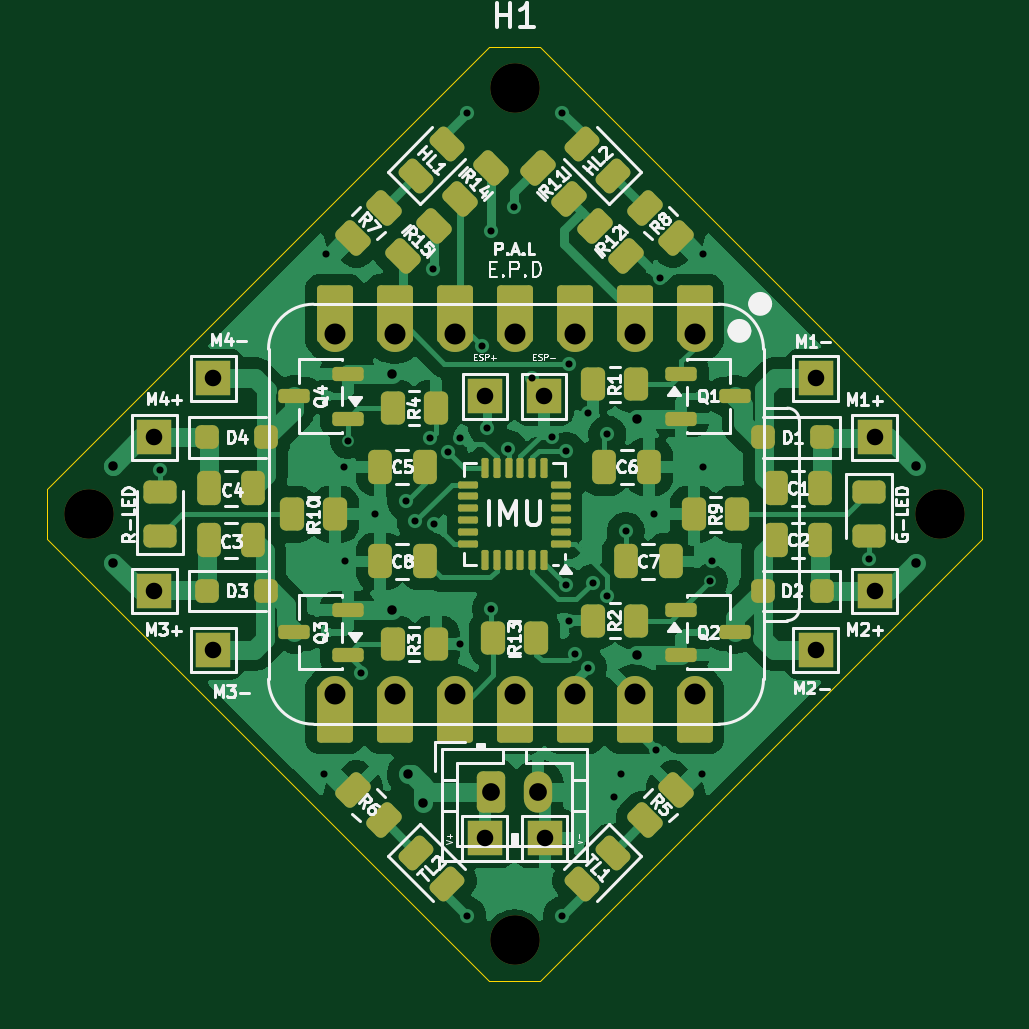
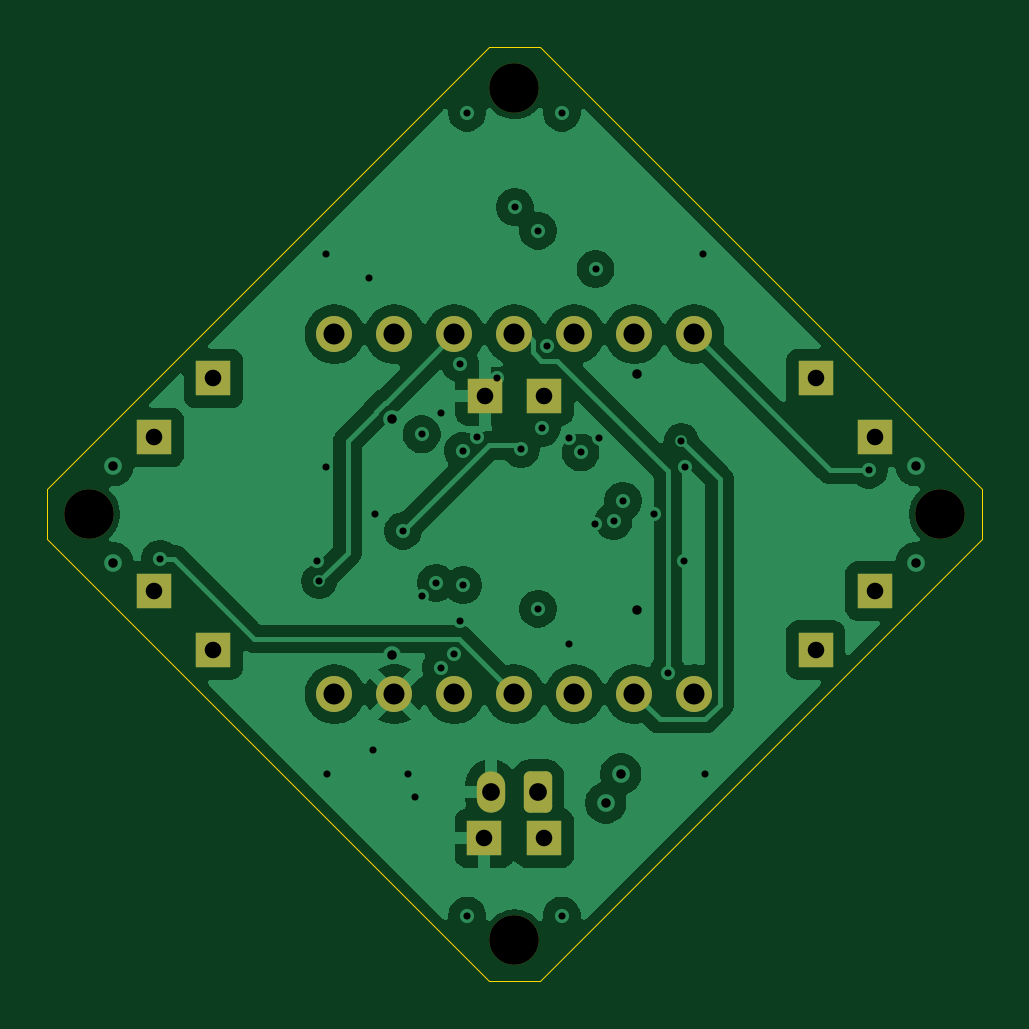
Circuit board: 11 layer files. Board 39.6 x 39.6 mm.
- bottom_mask: PAL Drone Schematic-B_Mask.gbs (2102 bytes)
- paste: PAL Drone Schematic-B_Paste.gbp (500 bytes)
- bottom_silk: PAL Drone Schematic-B_Silkscreen.gbo (501 bytes)
- bottom_copper: PAL Drone Schematic-Bottom Signal Copper.gbl (70126 bytes)
- outline: PAL Drone Schematic-Edge_Cuts.gm1 (1046 bytes)
- top_mask: PAL Drone Schematic-F_Mask.gts (7739 bytes)
- paste: PAL Drone Schematic-F_Paste.gtp (5950 bytes)
- top_silk: PAL Drone Schematic-F_Silkscreen.gto (73930 bytes)
- drill: PAL Drone Schematic-NPTH.drl (387 bytes)
- drill: PAL Drone Schematic-PTH.drl (1888 bytes)
- top_copper: PAL Drone Schematic-Top Signal Copper.gtl (94279 bytes)

=== bottom_mask: PAL Drone Schematic-B_Mask.gbs (2102 bytes, source withheld) ===
=== paste: PAL Drone Schematic-B_Paste.gbp ===
G04 #@! TF.GenerationSoftware,KiCad,Pcbnew,10.0.1*
G04 #@! TF.CreationDate,2026-06-04T18:24:59-04:00*
G04 #@! TF.ProjectId,PAL Drone Schematic,50414c20-4472-46f6-9e65-20536368656d,rev?*
G04 #@! TF.SameCoordinates,Original*
G04 #@! TF.FileFunction,Paste,Bot*
G04 #@! TF.FilePolarity,Positive*
%FSLAX46Y46*%
G04 Gerber Fmt 4.6, Leading zero omitted, Abs format (unit mm)*
G04 Created by KiCad (PCBNEW 10.0.1) date 2026-06-04 18:24:59*
%MOMM*%
%LPD*%
G01*
G04 APERTURE LIST*
G04 APERTURE END LIST*
M02*

=== bottom_silk: PAL Drone Schematic-B_Silkscreen.gbo ===
G04 #@! TF.GenerationSoftware,KiCad,Pcbnew,10.0.1*
G04 #@! TF.CreationDate,2026-06-04T18:24:59-04:00*
G04 #@! TF.ProjectId,PAL Drone Schematic,50414c20-4472-46f6-9e65-20536368656d,rev?*
G04 #@! TF.SameCoordinates,Original*
G04 #@! TF.FileFunction,Legend,Bot*
G04 #@! TF.FilePolarity,Positive*
%FSLAX46Y46*%
G04 Gerber Fmt 4.6, Leading zero omitted, Abs format (unit mm)*
G04 Created by KiCad (PCBNEW 10.0.1) date 2026-06-04 18:24:59*
%MOMM*%
%LPD*%
G01*
G04 APERTURE LIST*
G04 APERTURE END LIST*
M02*

=== bottom_copper: PAL Drone Schematic-Bottom Signal Copper.gbl (70126 bytes, source omitted) ===
=== outline: PAL Drone Schematic-Edge_Cuts.gm1 ===
G04 #@! TF.GenerationSoftware,KiCad,Pcbnew,10.0.1*
G04 #@! TF.CreationDate,2026-06-04T18:24:59-04:00*
G04 #@! TF.ProjectId,PAL Drone Schematic,50414c20-4472-46f6-9e65-20536368656d,rev?*
G04 #@! TF.SameCoordinates,Original*
G04 #@! TF.FileFunction,Profile,NP*
%FSLAX46Y46*%
G04 Gerber Fmt 4.6, Leading zero omitted, Abs format (unit mm)*
G04 Created by KiCad (PCBNEW 10.0.1) date 2026-06-04 18:24:59*
%MOMM*%
%LPD*%
G01*
G04 APERTURE LIST*
G04 #@! TA.AperFunction,Profile*
%ADD10C,0.050000*%
G04 #@! TD*
G04 APERTURE END LIST*
D10*
X130218777Y-101070000D02*
X148930000Y-119781223D01*
X130222990Y-98925787D02*
X130218777Y-101070000D01*
X148930000Y-80218777D02*
X130222990Y-98925787D01*
X150000000Y-80218777D02*
X148930000Y-80218777D01*
X150000000Y-80218777D02*
X151070000Y-80218777D01*
X150000000Y-119781223D02*
X148930000Y-119781223D01*
X150000000Y-119781223D02*
X151070000Y-119781223D01*
X151070000Y-80218777D02*
X169781223Y-98930000D01*
X169781223Y-98930000D02*
X169781223Y-101070000D01*
X169781223Y-101070000D02*
X151070000Y-119781223D01*
M02*

=== top_mask: PAL Drone Schematic-F_Mask.gts (7739 bytes, source omitted) ===
=== paste: PAL Drone Schematic-F_Paste.gtp ===
G04 #@! TF.GenerationSoftware,KiCad,Pcbnew,10.0.1*
G04 #@! TF.CreationDate,2026-06-04T18:24:59-04:00*
G04 #@! TF.ProjectId,PAL Drone Schematic,50414c20-4472-46f6-9e65-20536368656d,rev?*
G04 #@! TF.SameCoordinates,Original*
G04 #@! TF.FileFunction,Paste,Top*
G04 #@! TF.FilePolarity,Positive*
%FSLAX46Y46*%
G04 Gerber Fmt 4.6, Leading zero omitted, Abs format (unit mm)*
G04 Created by KiCad (PCBNEW 10.0.1) date 2026-06-04 18:24:59*
%MOMM*%
%LPD*%
G01*
G04 APERTURE LIST*
G04 Aperture macros list*
%AMRoundRect*
0 Rectangle with rounded corners*
0 $1 Rounding radius*
0 $2 $3 $4 $5 $6 $7 $8 $9 X,Y pos of 4 corners*
0 Add a 4 corners polygon primitive as box body*
4,1,4,$2,$3,$4,$5,$6,$7,$8,$9,$2,$3,0*
0 Add four circle primitives for the rounded corners*
1,1,$1+$1,$2,$3*
1,1,$1+$1,$4,$5*
1,1,$1+$1,$6,$7*
1,1,$1+$1,$8,$9*
0 Add four rect primitives between the rounded corners*
20,1,$1+$1,$2,$3,$4,$5,0*
20,1,$1+$1,$4,$5,$6,$7,0*
20,1,$1+$1,$6,$7,$8,$9,0*
20,1,$1+$1,$8,$9,$2,$3,0*%
G04 Aperture macros list end*
%ADD10RoundRect,0.243750X0.150260X-0.494975X0.494975X-0.150260X-0.150260X0.494975X-0.494975X0.150260X0*%
%ADD11RoundRect,0.250000X-0.262500X-0.450000X0.262500X-0.450000X0.262500X0.450000X-0.262500X0.450000X0*%
%ADD12RoundRect,0.243750X0.494975X0.150260X0.150260X0.494975X-0.494975X-0.150260X-0.150260X-0.494975X0*%
%ADD13RoundRect,0.250000X0.132583X-0.503814X0.503814X-0.132583X-0.132583X0.503814X-0.503814X0.132583X0*%
%ADD14RoundRect,0.250000X-0.503814X-0.132583X-0.132583X-0.503814X0.503814X0.132583X0.132583X0.503814X0*%
%ADD15RoundRect,0.250000X0.262500X0.450000X-0.262500X0.450000X-0.262500X-0.450000X0.262500X-0.450000X0*%
%ADD16RoundRect,0.243750X0.456250X-0.243750X0.456250X0.243750X-0.456250X0.243750X-0.456250X-0.243750X0*%
%ADD17RoundRect,0.250000X0.250000X0.475000X-0.250000X0.475000X-0.250000X-0.475000X0.250000X-0.475000X0*%
%ADD18RoundRect,0.250000X-0.250000X-0.250000X0.250000X-0.250000X0.250000X0.250000X-0.250000X0.250000X0*%
%ADD19RoundRect,0.250000X0.250000X0.250000X-0.250000X0.250000X-0.250000X-0.250000X0.250000X-0.250000X0*%
%ADD20RoundRect,0.243750X-0.494975X-0.150260X-0.150260X-0.494975X0.494975X0.150260X0.150260X0.494975X0*%
%ADD21RoundRect,0.243750X-0.456250X0.243750X-0.456250X-0.243750X0.456250X-0.243750X0.456250X0.243750X0*%
%ADD22RoundRect,0.250000X-0.132583X0.503814X-0.503814X0.132583X0.132583X-0.503814X0.503814X-0.132583X0*%
%ADD23RoundRect,0.250000X-0.250000X-0.475000X0.250000X-0.475000X0.250000X0.475000X-0.250000X0.475000X0*%
%ADD24RoundRect,0.150000X0.512500X0.150000X-0.512500X0.150000X-0.512500X-0.150000X0.512500X-0.150000X0*%
%ADD25RoundRect,0.150000X-0.512500X-0.150000X0.512500X-0.150000X0.512500X0.150000X-0.512500X0.150000X0*%
%ADD26RoundRect,0.075000X0.350000X0.075000X-0.350000X0.075000X-0.350000X-0.075000X0.350000X-0.075000X0*%
%ADD27RoundRect,0.075000X-0.075000X0.350000X-0.075000X-0.350000X0.075000X-0.350000X0.075000X0.350000X0*%
%ADD28RoundRect,0.243750X-0.150260X0.494975X-0.494975X0.150260X0.150260X-0.494975X0.494975X-0.150260X0*%
%ADD29RoundRect,0.250000X0.503814X0.132583X0.132583X0.503814X-0.503814X-0.132583X-0.132583X-0.503814X0*%
G04 APERTURE END LIST*
D10*
X145837087Y-85662913D03*
X147162913Y-84337087D03*
D11*
X157587500Y-100000000D03*
X159412500Y-100000000D03*
D12*
X154162913Y-85662913D03*
X152837087Y-84337087D03*
D13*
X147704765Y-86645235D03*
X148995235Y-85354765D03*
D14*
X151004765Y-85354765D03*
X152295235Y-86645235D03*
D11*
X153337500Y-104500000D03*
X155162500Y-104500000D03*
D14*
X155534765Y-87034765D03*
X156825235Y-88325235D03*
D15*
X150912500Y-105250000D03*
X149087500Y-105250000D03*
D16*
X135000000Y-100937501D03*
X135000000Y-99062499D03*
D17*
X162950000Y-101100000D03*
X161050000Y-101100000D03*
D18*
X137000001Y-96750000D03*
X139499999Y-96750000D03*
D19*
X162999999Y-103250000D03*
X160500001Y-103250000D03*
D20*
X145837284Y-114336890D03*
X147163110Y-115662716D03*
D21*
X165000000Y-99062499D03*
X165000000Y-100937501D03*
D15*
X146662500Y-95500000D03*
X144837500Y-95500000D03*
D22*
X144465235Y-87034765D03*
X143174765Y-88325235D03*
D23*
X137050000Y-98900000D03*
X138950000Y-98900000D03*
D22*
X146575235Y-87784765D03*
X145284765Y-89075235D03*
D17*
X162950000Y-98900000D03*
X161050000Y-98900000D03*
D24*
X142937500Y-105950000D03*
X142937500Y-104050000D03*
X140662500Y-105000000D03*
D25*
X157062500Y-94050000D03*
X157062500Y-95950000D03*
X159337500Y-95000000D03*
D13*
X155534962Y-112965038D03*
X156825432Y-111674568D03*
D15*
X142412500Y-100000000D03*
X140587500Y-100000000D03*
D23*
X154710000Y-102000000D03*
X156610000Y-102000000D03*
D11*
X153337500Y-94500000D03*
X155162500Y-94500000D03*
D15*
X146662500Y-105500000D03*
X144837500Y-105500000D03*
D26*
X151950000Y-101250000D03*
X151950000Y-100750000D03*
X151950000Y-100250000D03*
X151950000Y-99750000D03*
X151950000Y-99250000D03*
X151950000Y-98750000D03*
D27*
X151250000Y-98050000D03*
X150750000Y-98050000D03*
X150250000Y-98050000D03*
X149750000Y-98050000D03*
X149250000Y-98050000D03*
X148750000Y-98050000D03*
D26*
X148050000Y-98750000D03*
X148050000Y-99250000D03*
X148050000Y-99750000D03*
X148050000Y-100250000D03*
X148050000Y-100750000D03*
X148050000Y-101250000D03*
D27*
X148750000Y-101950000D03*
X149250000Y-101950000D03*
X149750000Y-101950000D03*
X150250000Y-101950000D03*
X150750000Y-101950000D03*
X151250000Y-101950000D03*
D17*
X146200000Y-102000000D03*
X144300000Y-102000000D03*
D25*
X157062500Y-104050000D03*
X157062500Y-105950000D03*
X159337500Y-105000000D03*
D28*
X154163110Y-114336890D03*
X152837284Y-115662716D03*
D23*
X153800000Y-98000000D03*
X155700000Y-98000000D03*
D17*
X146200000Y-98000000D03*
X144300000Y-98000000D03*
D29*
X144465432Y-112965038D03*
X143174962Y-111674568D03*
D18*
X137000001Y-103250000D03*
X139499999Y-103250000D03*
D19*
X162999999Y-96750000D03*
X160500001Y-96750000D03*
D24*
X142937500Y-95949999D03*
X142937500Y-94050001D03*
X140662500Y-95000000D03*
D14*
X153424765Y-87784765D03*
X154715235Y-89075235D03*
D23*
X137050000Y-101100000D03*
X138950000Y-101100000D03*
M02*

=== top_silk: PAL Drone Schematic-F_Silkscreen.gto (73930 bytes, source omitted) ===
=== drill: PAL Drone Schematic-NPTH.drl ===
M48
; DRILL file KiCad 10.0.1 date 2026-06-04T18:25:13
; FORMAT={-:-/ absolute / metric / decimal}
; #@! TF.CreationDate,2026-06-04T18:25:13-04:00
; #@! TF.GenerationSoftware,Kicad,Pcbnew,10.0.1
; #@! TF.FileFunction,NonPlated,1,6,NPTH
FMAT,2
METRIC
; #@! TA.AperFunction,NonPlated,NPTH,ComponentDrill
T1C2.100
%
G90
G05
T1
X132.0Y-100.0
X150.0Y-81.969
X150.0Y-118.031
X168.0Y-100.0
M30

=== drill: PAL Drone Schematic-PTH.drl ===
M48
; DRILL file KiCad 10.0.1 date 2026-06-04T18:25:13
; FORMAT={-:-/ absolute / metric / decimal}
; #@! TF.CreationDate,2026-06-04T18:25:13-04:00
; #@! TF.GenerationSoftware,Kicad,Pcbnew,10.0.1
; #@! TF.FileFunction,Plated,1,6,PTH
FMAT,2
METRIC
; #@! TA.AperFunction,Plated,PTH,ViaDrill
T1C0.300
; #@! TA.AperFunction,Plated,PTH,ViaDrill
T2C0.400
; #@! TA.AperFunction,Plated,PTH,ComponentDrill
T3C0.700
; #@! TA.AperFunction,Plated,PTH,ComponentDrill
T4C0.750
; #@! TA.AperFunction,Plated,PTH,ComponentDrill
T5C0.889
%
G90
G05
T1
X135.0Y-98.115
X141.927Y-110.99
X142.0Y-89.0
X142.8Y-98.0
X142.83Y-102.0
X142.938Y-96.9
X143.51Y-106.74
X144.11Y-100.0
X145.41Y-99.44
X145.808Y-100.297
X146.43Y-96.775
X146.57Y-89.63
X146.6Y-100.41
X147.203Y-97.387
X147.7Y-96.76
X147.705Y-105.5
X148.0Y-83.0
X148.0Y-116.99
X148.614Y-92.894
X148.85Y-96.35
X149.0Y-88.0
X149.0Y-104.0
X149.728Y-97.23
X149.99Y-87.0
X150.754Y-94.227
X151.586Y-96.714
X152.0Y-83.0
X152.0Y-116.99
X152.17Y-103.0
X152.186Y-97.314
X152.295Y-104.5
X152.312Y-93.621
X152.56Y-105.93
X153.121Y-106.5
X153.129Y-95.711
X153.32Y-102.903
X153.91Y-103.443
X153.93Y-96.62
X154.2Y-111.97
X154.5Y-111.0
X154.71Y-100.7
X155.89Y-100.0
X156.0Y-110.0
X156.16Y-90.0
X157.937Y-110.98
X158.0Y-89.0
X158.0Y-98.0
X158.27Y-102.84
X158.37Y-102.0
X165.0Y-101.885
T2
X133.0Y-97.95
X133.0Y-102.05
X144.8Y-94.05
X144.8Y-104.05
X145.5Y-111.0
X146.14Y-112.22
X155.2Y-95.95
X155.2Y-105.95
X167.0Y-97.95
X167.0Y-102.05
T3
X134.75Y-96.75
X134.75Y-103.25
X137.25Y-94.25
X137.25Y-105.75
X148.74Y-113.72
X148.75Y-95.0
X151.25Y-95.0
X151.275Y-113.72
X162.75Y-94.25
X162.75Y-105.75
X165.25Y-96.75
X165.25Y-103.25
T4
X149.0Y-111.75
X151.0Y-111.75
T5
X142.38Y-92.38
X142.38Y-107.62
X144.92Y-92.38
X144.92Y-107.62
X147.46Y-92.38
X147.46Y-107.62
X150.0Y-92.38
X150.0Y-107.62
X152.54Y-92.38
X152.54Y-107.62
X155.08Y-92.38
X155.08Y-107.62
X157.62Y-92.38
X157.62Y-107.62
M30

=== top_copper: PAL Drone Schematic-Top Signal Copper.gtl (94279 bytes, source omitted) ===
